Run: headless pygame with SDL's dummy video driver; simulated clock (each Clock.tick advances the game by its frame time, no real sleeping); random seed 0; keys injected as events and as key.get_pressed() state; mouse plan: one left click at the window centre at the start of phase 2, then a move to the lower-right quarter at the start of phase 3.
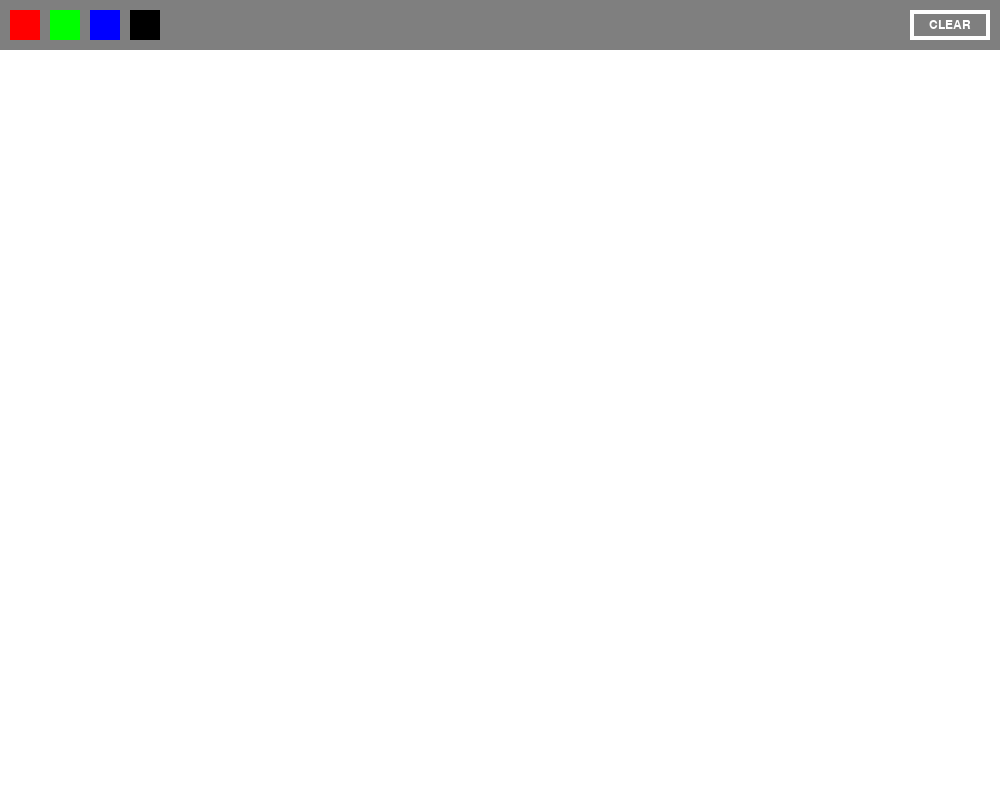
Frame 1 of 4 · flips 1–60 · no input
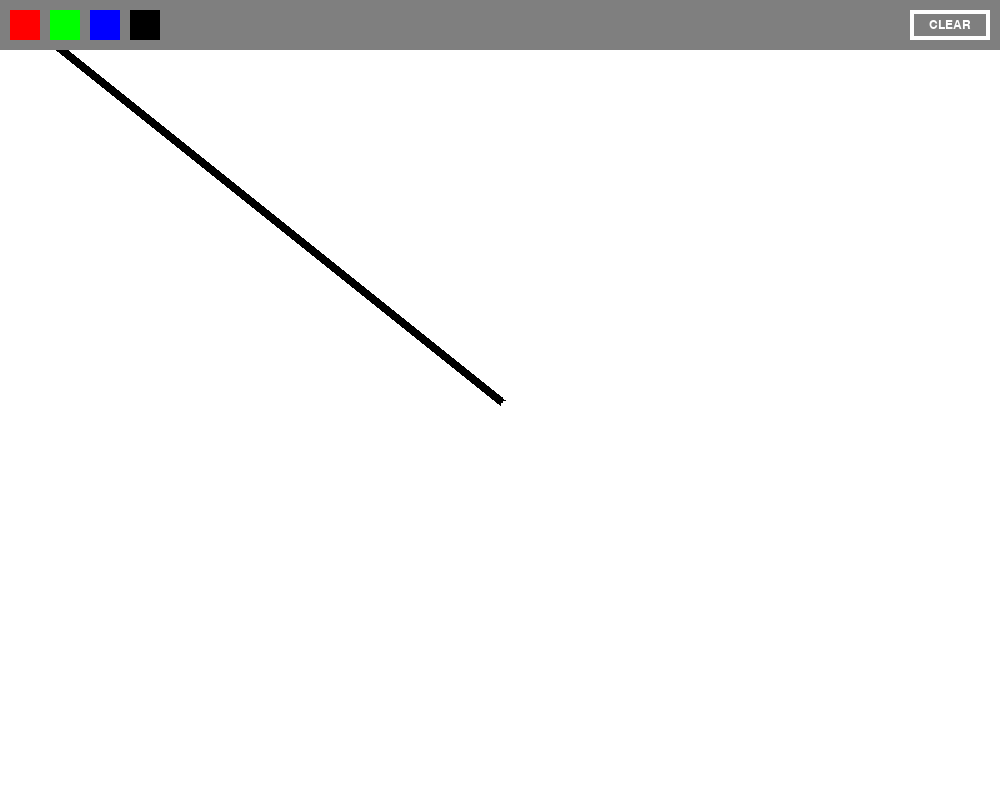
Frame 2 of 4 · flips 61–180 · clicked the window centre · tapped SPACE, RETURN · held RIGHT (→), D
Frame 3 of 4 · flips 181–300 · moved the mouse to the lower-right quarter · held DOWN (↓), S · screen unchanged from frame 2, image omitted
Frame 4 of 4 · flips 301–420 · held LEFT (←), A, UP (↑), W · screen unchanged from frame 3, image omitted

The pygame program that drew these frames:

#Application with basic canvas and ability to draw on it in multiple colours, as well as some other features like clearing the canvas.

import pygame

#Width and Height of the window
wWidth = 1000
wHeight = 800

def main():
   #Create the window with initialized width and height, and title it
   pygame.init()
   screen = pygame.display.set_mode([wWidth, wHeight])
   pygame.display.set_caption("Python Paint")

   done = False
   clock = pygame.time.Clock()
   screen.fill((255,255,255))
   prev_pos = (0,0)
   pen_colour = (0,0,0)
   while not done:
      clock.tick(200) #Frames per second
      for event in pygame.event.get():
         if event.type == pygame.QUIT:
            done = True

      curr_pos = pygame.mouse.get_pos()

      if pygame.mouse.get_pressed(3)[0]: #Detect click on main canvas
         if curr_pos[1] > 40: #In main canvas space (+ some buffer)
            pygame.draw.circle(screen, pen_colour, pygame.mouse.get_pos(), 4)
            pygame.draw.line(screen, pen_colour, prev_pos, pygame.mouse.get_pos(), 10)
            
      prev_pos = pygame.mouse.get_pos()
      
      #Draw the toolbar at the top, after, and thus over the paint lines
      pygame.draw.rect(screen, (127,127,127), [0,0,wWidth,50])

      if 10 < curr_pos[1] < 40:                               #Detect if cursor in toolbar (specifically on the swatches Y-pos)
         #Red swatch
         if 10 < curr_pos[0] < 40:
            if pygame.mouse.get_pressed(3)[0]:                    #Detect if left-mouse-button is clicked
               pygame.draw.rect(screen, (0,0,0), [6,6,38,38], 8)    #Draw thick bound on swatch
               pen_colour = (255,0,0)                               #Change pen colour to Red
            else:
               pygame.draw.rect(screen, (0,0,0), [8,8,34,34], 4)    #Draw thin bound on swatch

         #Green swatch
         elif 50 < curr_pos[0] < 80:
            if pygame.mouse.get_pressed(3)[0]:
               pygame.draw.rect(screen, (0,0,0), [46,6,38,38], 8)
               pen_colour = (0,255,0)
            else:
               pygame.draw.rect(screen, (0,0,0), [48,8,34,34], 4)

         #Blue swatch
         elif 90 < curr_pos[0] < 120:
            if pygame.mouse.get_pressed(3)[0]:
               pygame.draw.rect(screen, (0,0,0), [86,6,38,38], 8)
               pen_colour = (0,0,255)
            else:
               pygame.draw.rect(screen, (0,0,0), [88,8,34,34], 4)
         
         #Black swatch
         elif 130 < curr_pos[0] < 160:
            if pygame.mouse.get_pressed(3)[0]:
               pygame.draw.rect(screen, (63,63,63), [126,6,38,38], 8)
               pen_colour = (0,0,0)
            else:
               pygame.draw.rect(screen, (63,63,63), [128,8,34,34], 4)
         
         #Clear button
         elif wWidth-90 < curr_pos[0] < wWidth-10:
            if pygame.mouse.get_pressed(3)[0]:
               screen.fill((255,255,255))
               pygame.draw.rect(screen, (127,127,127), [0,0,wWidth,50])
               pygame.draw.rect(screen, (255,255,255), [wWidth-94,6,88,38], 8)
            else:
               pygame.draw.rect(screen, (255,255,255), [wWidth-92,8,84,34], 4)

      #Colour swatches; click on one to change the pen to that colour
      pygame.draw.rect(screen, (255,0,0), [10, 10,30,30])
      pygame.draw.rect(screen, (0,255,0), [50, 10,30,30])
      pygame.draw.rect(screen, (0,0,255), [90, 10,30,30])
      pygame.draw.rect(screen, (0, 0, 0), [130,10,30,30])

      #Clear button: click to wipe canvas
      pygame.draw.rect(screen, (255,255,255), [wWidth-90,10,80,30], 4)
      font = pygame.font.SysFont('arialblack', 18)
      text = font.render('CLEAR', True, (255,255,255), None)
      textRect = text.get_rect()
      textRect.center = (wWidth-50, 25)
      screen.blit(text, textRect)

      #Finish the drawing for this frame
      pygame.display.flip()

if __name__ == '__main__':
   main()
